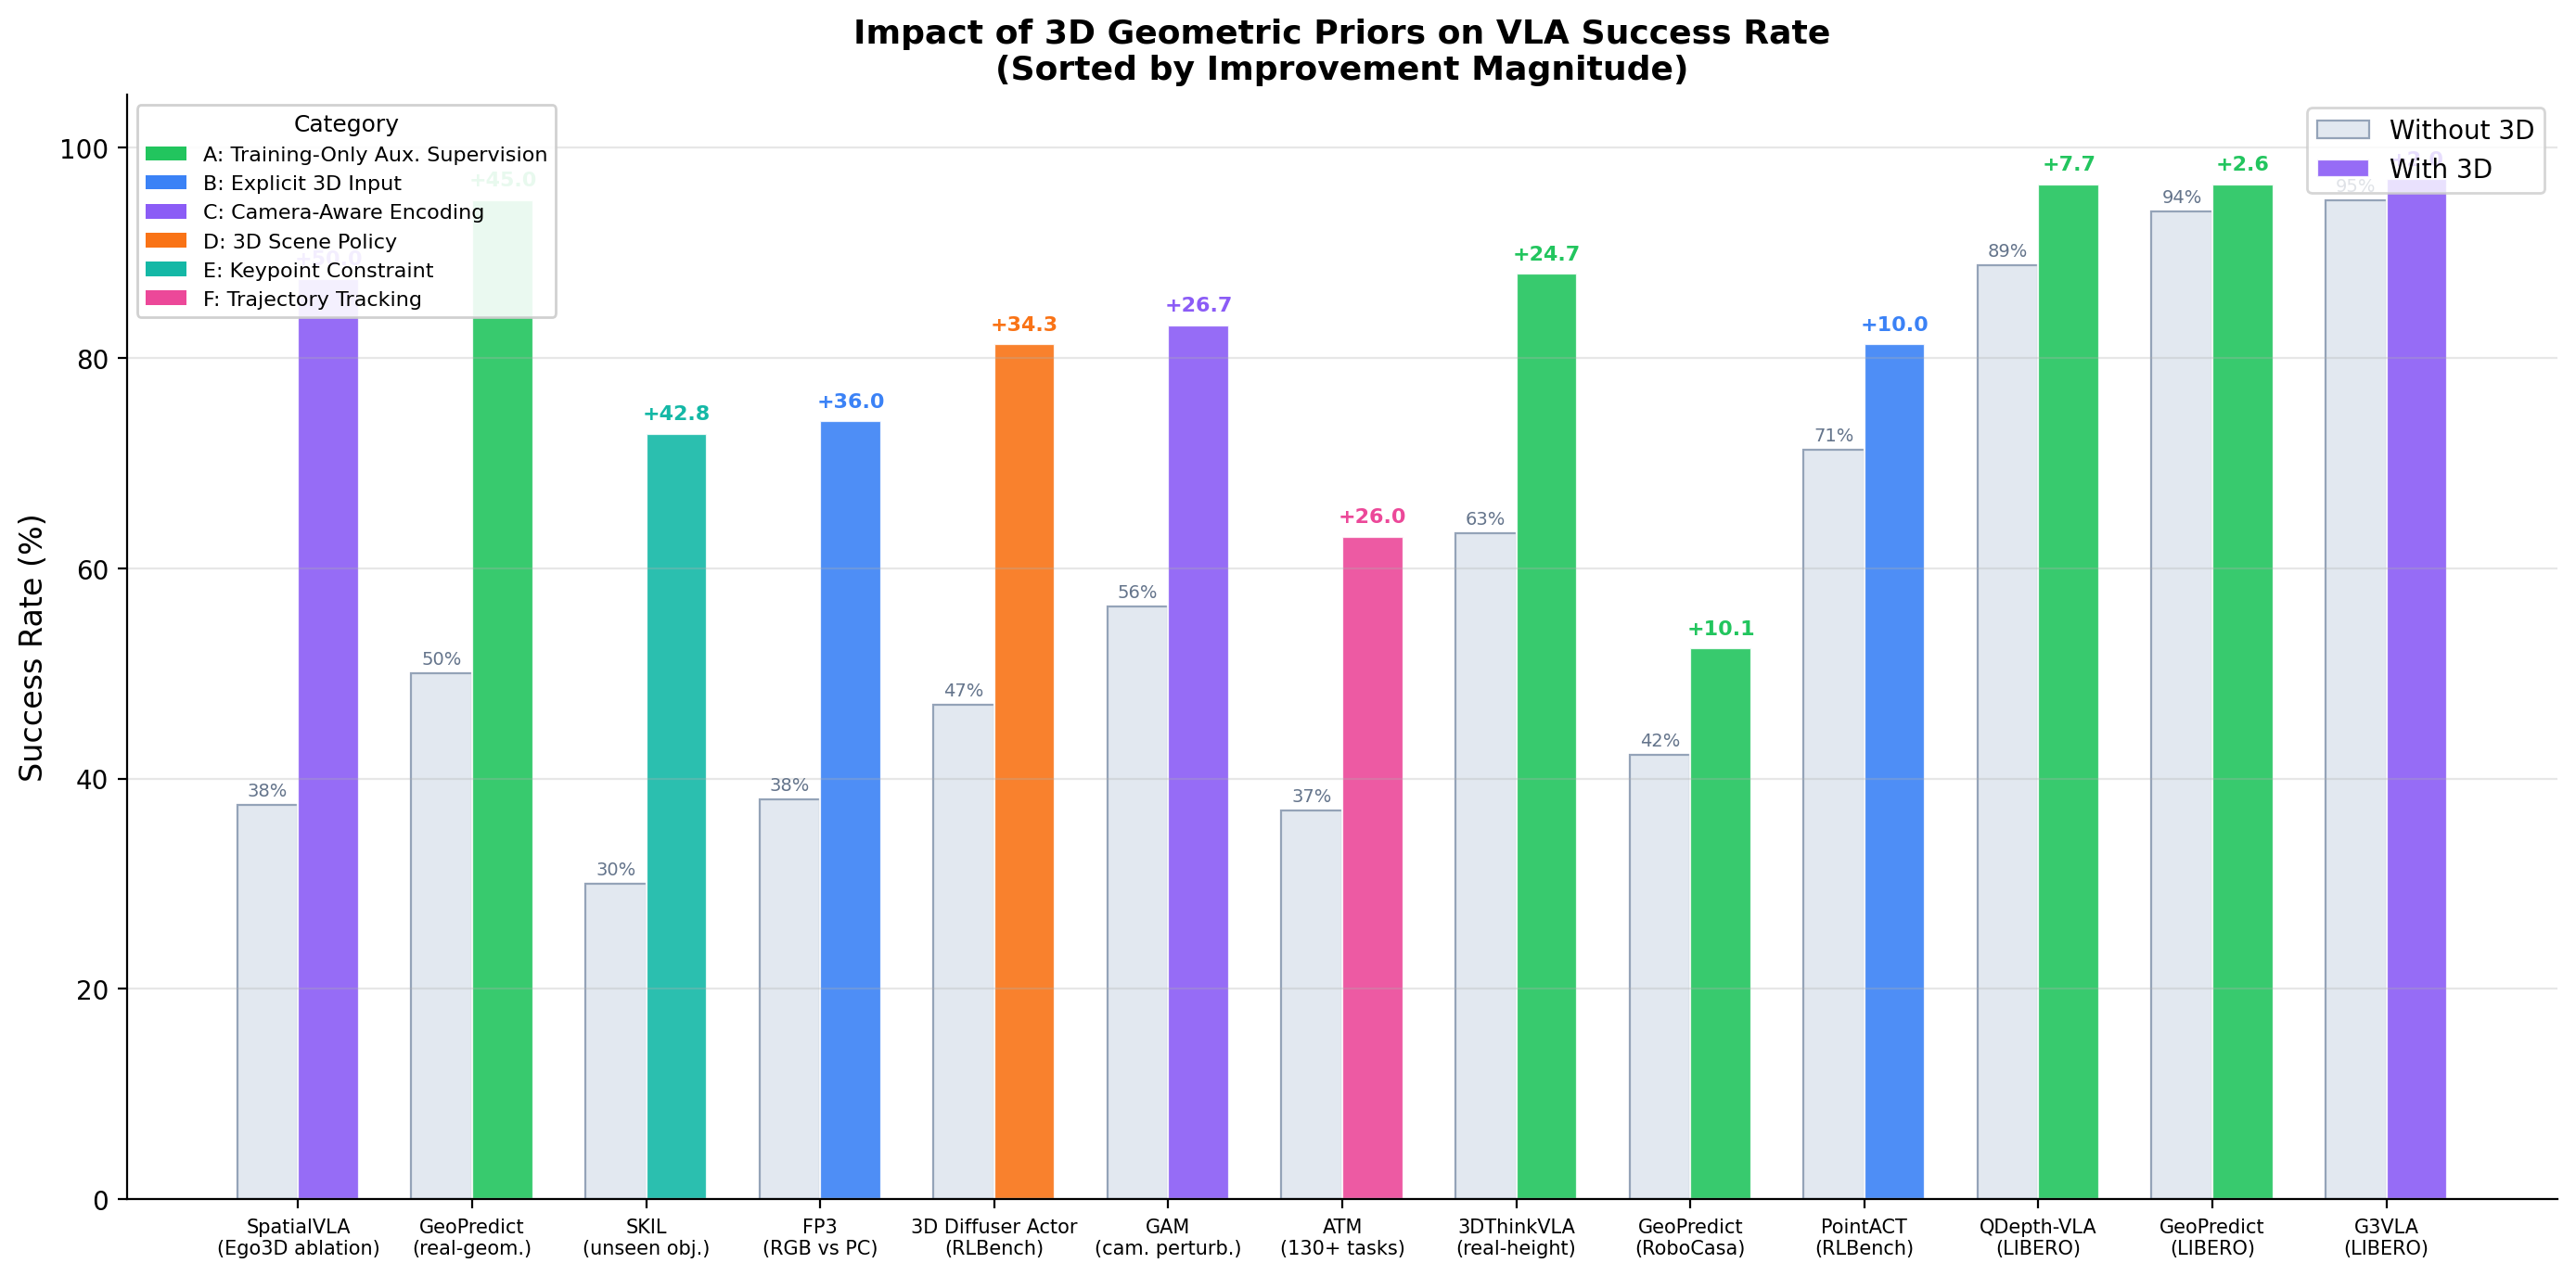

Python code for this plot:
"""Generate comparison chart: VLA success rate improvement with 3D geometric priors.

Compares "without 3D" vs "with 3D" across papers and scenarios, sorted by
improvement magnitude. Data from published papers (2022-2026).
"""
import matplotlib.pyplot as plt
import numpy as np

# ---- Data (sorted by improvement, descending) ----
papers = [
    "SpatialVLA\n(Ego3D ablation)",
    "GeoPredict\n(real-geom.)",
    "SKIL\n(unseen obj.)",
    "FP3\n(RGB vs PC)",
    "3D Diffuser Actor\n(RLBench)",
    "GAM\n(cam. perturb.)",
    "ATM\n(130+ tasks)",
    "3DThinkVLA\n(real-height)",
    "GeoPredict\n(RoboCasa)",
    "PointACT\n(RLBench)",
    "QDepth-VLA\n(LIBERO)",
    "GeoPredict\n(LIBERO)",
    "G3VLA\n(LIBERO)",
]
without_3d = [37.5, 50.0, 30.0, 38.0, 47.0, 56.4, 37.0, 63.3, 42.3, 71.3, 88.8, 93.9, 95.0]
with_3d    = [87.5, 95.0, 72.8, 74.0, 81.3, 83.1, 63.0, 88.0, 52.4, 81.3, 96.5, 96.5, 97.0]
gains      = [w - wo for w, wo in zip(with_3d, without_3d)]

# ---- Colors by category ----
# A: training-only (green), B: explicit 3D input (blue), C: camera-aware (purple),
# D: scene policy (orange), E: keypoint constraint (teal), F: trajectory (pink)
category_colors = {
    "A": "#22c55e",  # training-only aux supervision
    "B": "#3b82f6",  # 3D point cloud input
    "C": "#8b5cf6",  # camera-aware encoding
    "D": "#f97316",  # 3D scene policy
    "E": "#14b8a6",  # keypoint constraint
    "F": "#ec4899",  # trajectory tracking
}
paper_categories = ["C", "A", "E", "B", "D", "C", "F", "A", "A", "B", "A", "A", "C"]
colors = [category_colors[c] for c in paper_categories]

# ---- Plot ----
fig, ax = plt.subplots(figsize=(14, 7))

x = np.arange(len(papers))
width = 0.35

bars_wo = ax.bar(x - width / 2, without_3d, width, label="Without 3D",
                 color="#e2e8f0", edgecolor="#94a3b8", linewidth=0.8)
bars_w  = ax.bar(x + width / 2, with_3d, width, label="With 3D",
                 color=colors, edgecolor="white", linewidth=0.8, alpha=0.9)

# Annotate gains
for i, (bar, gain) in enumerate(zip(bars_w, gains)):
    ax.annotate(
        f"+{gain:.1f}",
        xy=(bar.get_x() + bar.get_width() / 2, bar.get_height()),
        xytext=(0, 4), textcoords="offset points",
        ha="center", va="bottom", fontsize=8, fontweight="bold",
        color=colors[i],
    )

# Annotate baseline values
for bar, val in zip(bars_wo, without_3d):
    ax.text(bar.get_x() + bar.get_width() / 2, bar.get_height() + 0.5,
            f"{val:.0f}%", ha="center", va="bottom", fontsize=7, color="#64748b")

ax.set_xticks(x)
ax.set_xticklabels(papers, fontsize=7.5, ha="center")
ax.set_ylabel("Success Rate (%)", fontsize=12)
ax.set_title(
    "Impact of 3D Geometric Priors on VLA Success Rate\n"
    "(Sorted by Improvement Magnitude)",
    fontsize=13, fontweight="bold",
)
ax.set_ylim(0, 105)
ax.legend(loc="upper right", fontsize=10)

# Category legend
from matplotlib.patches import Patch
legend_elements = [
    Patch(facecolor="#22c55e", label="A: Training-Only Aux. Supervision"),
    Patch(facecolor="#3b82f6", label="B: Explicit 3D Input"),
    Patch(facecolor="#8b5cf6", label="C: Camera-Aware Encoding"),
    Patch(facecolor="#f97316", label="D: 3D Scene Policy"),
    Patch(facecolor="#14b8a6", label="E: Keypoint Constraint"),
    Patch(facecolor="#ec4899", label="F: Trajectory Tracking"),
]
ax2 = ax.legend(handles=legend_elements, loc="upper left", fontsize=8,
                title="Category", title_fontsize=9, framealpha=0.9)
ax.add_artist(ax2)
ax.legend(["Without 3D", "With 3D"], loc="upper right", fontsize=10)

ax.spines["top"].set_visible(False)
ax.spines["right"].set_visible(False)
ax.grid(axis="y", alpha=0.3)

plt.tight_layout()
plt.savefig("d:/SRC/Robot/GeoPredict/b/d/paper/asset/3d_keypoint_survey_chart.png",
            dpi=200, bbox_inches="tight")
print("Chart saved to asset/3d_keypoint_survey_chart.png")
plt.close()
